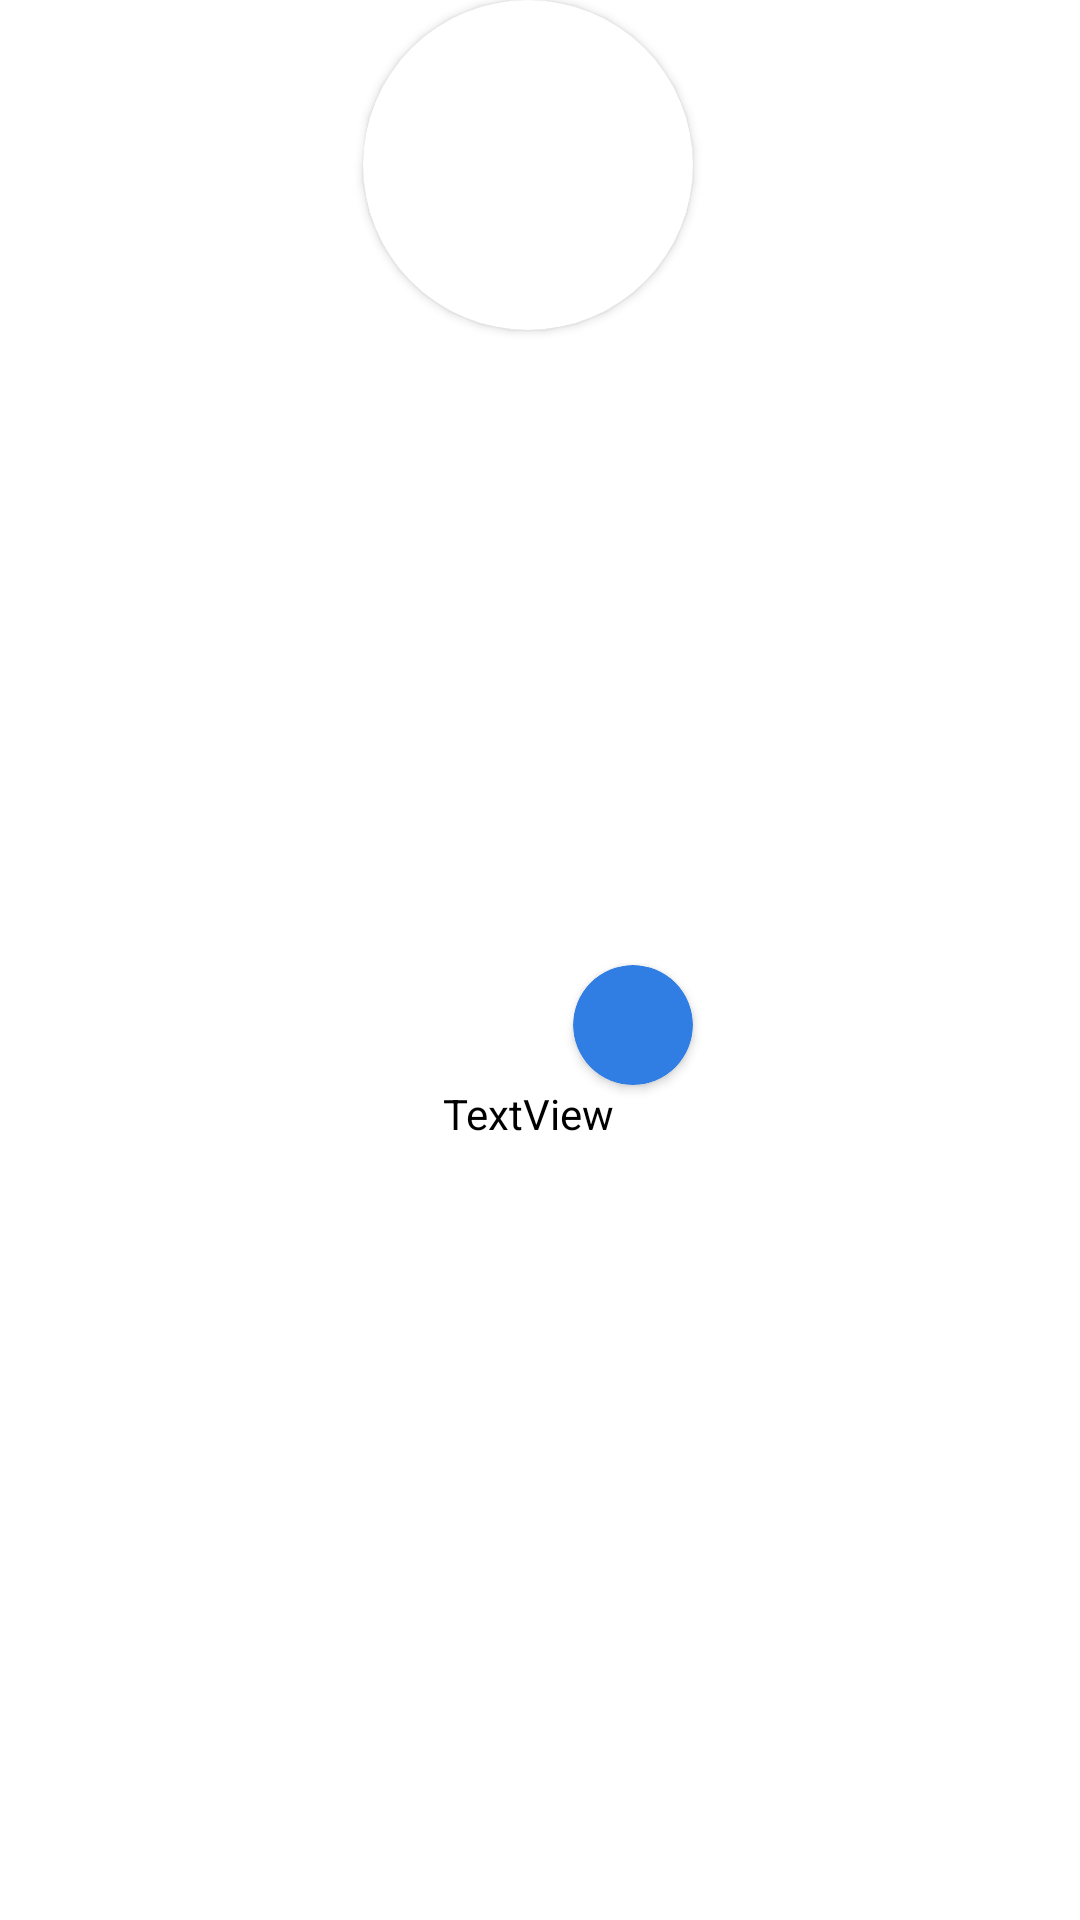

This screen was rendered from an Android layout file. Write that file and the resources it references.
<!-- AndroidManifest.xml: application theme Theme.LevelUp -->
<!-- res/layout/cardview_choose_profession.xml -->
<?xml version="1.0" encoding="utf-8"?>
<androidx.constraintlayout.widget.ConstraintLayout xmlns:android="http://schemas.android.com/apk/res/android"
    xmlns:app="http://schemas.android.com/apk/res-auto"
    xmlns:tools="http://schemas.android.com/tools"
    android:layout_width="wrap_content"
    android:layout_height="wrap_content">

    <androidx.cardview.widget.CardView
        android:id="@+id/cardviewlogoprofesi"
        android:layout_width="110dp"
        android:layout_height="110dp"
        android:layout_marginStart="16dp"
        android:layout_marginEnd="24dp"
        app:cardBackgroundColor="#FFFFFF"
        app:cardCornerRadius="100dp"
        app:layout_constraintEnd_toEndOf="parent"
        app:layout_constraintStart_toStartOf="parent"
        app:layout_constraintTop_toTopOf="parent">

        <ImageView
            android:id="@+id/logo_profesi"
            android:layout_width="match_parent"
            android:layout_height="match_parent"
            android:scaleType="centerCrop"
            tools:srcCompat="@tools:sample/avatars" />
    </androidx.cardview.widget.CardView>

    <TextView
        android:id="@+id/nama_profesi"
        android:layout_width="wrap_content"
        android:layout_height="wrap_content"
        android:layout_marginTop="8dp"
        android:layout_marginBottom="16dp"
        android:text="TextView"
        android:textColor="#000000"
        app:layout_constraintBottom_toBottomOf="parent"
        app:layout_constraintEnd_toEndOf="@+id/cardviewlogoprofesi"
        app:layout_constraintStart_toStartOf="@+id/cardviewlogoprofesi"
        app:layout_constraintTop_toBottomOf="@+id/cardviewlogoprofesi" />

    <androidx.cardview.widget.CardView
        android:id="@+id/cardviewcheck"
        android:layout_width="wrap_content"
        android:layout_height="wrap_content"
        app:cardBackgroundColor="@color/lightbluebg"
        app:cardCornerRadius="100dp"
        app:layout_constraintBottom_toTopOf="@+id/nama_profesi"
        app:layout_constraintEnd_toEndOf="@+id/cardviewlogoprofesi">

        <ImageView
            android:id="@+id/imageView29"
            android:layout_width="40dp"
            android:layout_height="40dp"
            tools:srcCompat="@drawable/ic_baseline_check_24" />
    </androidx.cardview.widget.CardView>
</androidx.constraintlayout.widget.ConstraintLayout>
<!-- resources referenced by this layout -->
<resources>
  <color name="lightbluebg">#307de3</color>
  <!-- drawable ic_baseline_check_24 (drawable) -->
  <vector android:autoMirrored="true" android:height="24dp"
      android:tint="#FFFFFF" android:viewportHeight="24"
      android:viewportWidth="24" android:width="24dp" xmlns:android="http://schemas.android.com/apk/res/android">
      <path android:fillColor="#FFFFFF" android:pathData="M9,16.17L4.83,12l-1.42,1.41L9,19 21,7l-1.41,-1.41z"/>
  </vector>
  <style name="Theme.LevelUp" parent="Theme.MaterialComponents.DayNight.NoActionBar">
          
          <item name="colorPrimary">@color/darkbluebg</item>
          <item name="colorPrimaryVariant">@color/purple_700</item>
          <item name="colorOnPrimary">@color/white</item>
          
          <item name="colorSecondary">@color/teal_200</item>
          <item name="colorSecondaryVariant">@color/teal_700</item>
          <item name="colorOnSecondary">@color/white</item>
          
          <item name="android:statusBarColor" tools:targetApi="l">?attr/colorPrimaryVariant</item>
          
          <item name="backgroundColor">@color/lightbluebg</item>
      </style>
  <color name="darkbluebg">#082c5c</color>
  <color name="purple_700">#FF3700B3</color>
  <color name="white">#FFFFFFFF</color>
  <color name="teal_200">#FF03DAC5</color>
  <color name="teal_700">#FF018786</color>
</resources>
